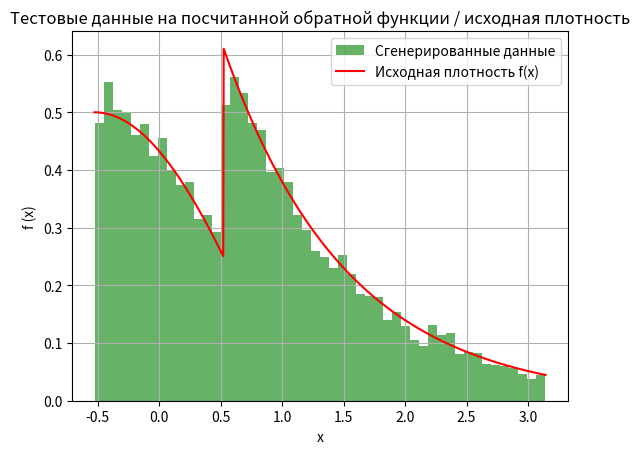

Write Python code to recreate this figure.
import numpy as np
import matplotlib.pyplot as plt

# Заданные параметры
k = 0.6115  # Найденный коэффициент k
sqrt3_4 = np.sqrt(3) / 4  # Значение F(pi/6)

# Обратная функция для генерации случайных величин
def inverse_transform_sampling(u):
    if u <= sqrt3_4:
        # Для первой части функции распределения
        return np.arcsin(2 * u) - np.pi / 6
    else:
        # Для второй части функции распределения
        return np.pi / 6 - np.log(1 - (u - sqrt3_4) / k)

# Генерация случайных величин
np.random.seed(42)  # Для воспроизводимости результатов
u_samples = np.random.uniform(0, 1, 10000)  # Генерация 10000 случайных чисел U[0, 1]
x_samples = np.array([inverse_transform_sampling(u) for u in u_samples])  # Применение обратной функции

# Построение гистограммы сгенерированных данных
plt.hist(x_samples, bins=50, density=True, alpha=0.6, color='g', label='Сгенерированные данные')

# Построение графика исходной плотности распределения f(x)
x_values = np.linspace(-np.pi/6, np.pi, 1000)  # Точки для построения графика f(x)
f_values = np.where(
    x_values <= np.pi/6,
    0.5 * np.cos(x_values + np.pi/6),  # Первая часть f(x)
    k * np.exp(-(x_values - np.pi/6))  # Вторая часть f(x)
)

plt.plot(x_values, f_values, 'r-', label='Исходная плотность f(x)')
plt.title('Тестовые данные на посчитанной обратной функции / исходная плотность')
plt.xlabel('x')
plt.ylabel('f (x)')
plt.legend()
plt.grid(True)
plt.show()
